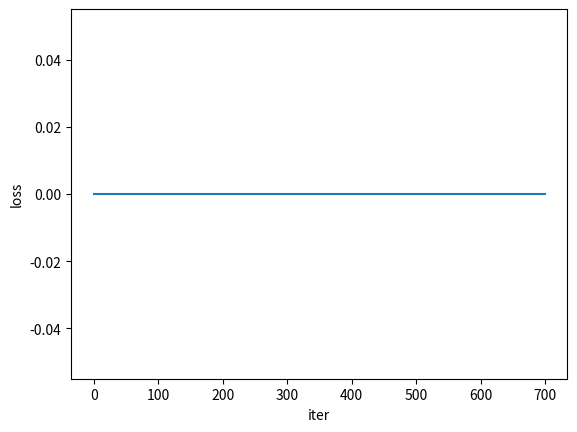

Python code for this plot: (Note: this script raises an exception after producing the figure.)
import numpy as np
import matplotlib.pyplot as plt
    
class omd:
    def __init__(self, dim, eta):
        self.dim = dim
        self.x_t = (1.0/dim)*np.ones([dim])
        self.t = 0
        self.eta = eta
    
    def step(self, loss_grad):

        self.t = self.t + 1

        # compute numerator
        y_t = self.x_t*np.exp(-1*self.eta*(loss_grad))

        # compute denominator
        normalizer = np.sum(np.abs(y_t))
        self.x_t = y_t/normalizer

        return self.x_t

def generate_simplex(dim):
    p = np.random.uniform(0,100, size=[dim])
    return p/np.sum(p)

def loss(x,y, l="l2"):
    if l == "l2":
        return 0.5*np.linalg.norm(x-y)
    elif l == "l1":
        return np.sum(np.abs(x-y))
    elif l == "kl":
        # sum over the support of y
        return np.sum(np.where(x != 0,(x-y) * np.log(x / y), 0))
    elif l == "linear":
        return np.sum(x-y)

def grad_loss(x,y, l="l2"):
    if l == "l2":
        return x - y
    elif l == "l1":
        return np.sum(np.sign(x-y))
    elif l == "kl":
        return np.ones(x.shape) - np.divide(y,x)#np.divide(x,y)+np.log(np.divide(x,y))
    elif l == "linear":
        return -1*x.shape[0]

if __name__ == "__main__":
    dim = 5          # dimension
    eta = 0.1                   # stepsize
    T = 700                     # number of steps
    losses = np.zeros([T,1])    # loss values placeholder
    threshold = 0.0001          # convergence threshold
    loss_func = "linear"                    # choose loss function

    p = generate_simplex(dim)
    # p = np.array([0.19775466, 0.16387309, 0.22701363, 0.10678895, 0.30456967])
    # p = p.T

    online_md = omd(dim, eta)
    # determine initial value
    x_init = online_md.x_t
    x_t = x_init

    for t in range(0,T):
        #print(x_t)
        x_t = online_md.step(grad_loss(x_t, p, loss_func))
        loss_t = loss(x_t, p, loss_func)
        losses[t] = loss_t
        
        # check for convergence
        norm_dist = np.linalg.norm(p - x_t)
        if norm_dist < threshold:
            print("solution converged at iter ", t)
            break
    
    plt.plot(losses)
    plt.ylabel("loss")
    plt.xlabel("iter")
    plt.savefig("plots/losses.png")

    print("initialization:\t\t", x_init)
    print("objective simplex:\t", p)
    print("learned simplex:\t", x_t)
    print("norm distance: ", norm_dist)
